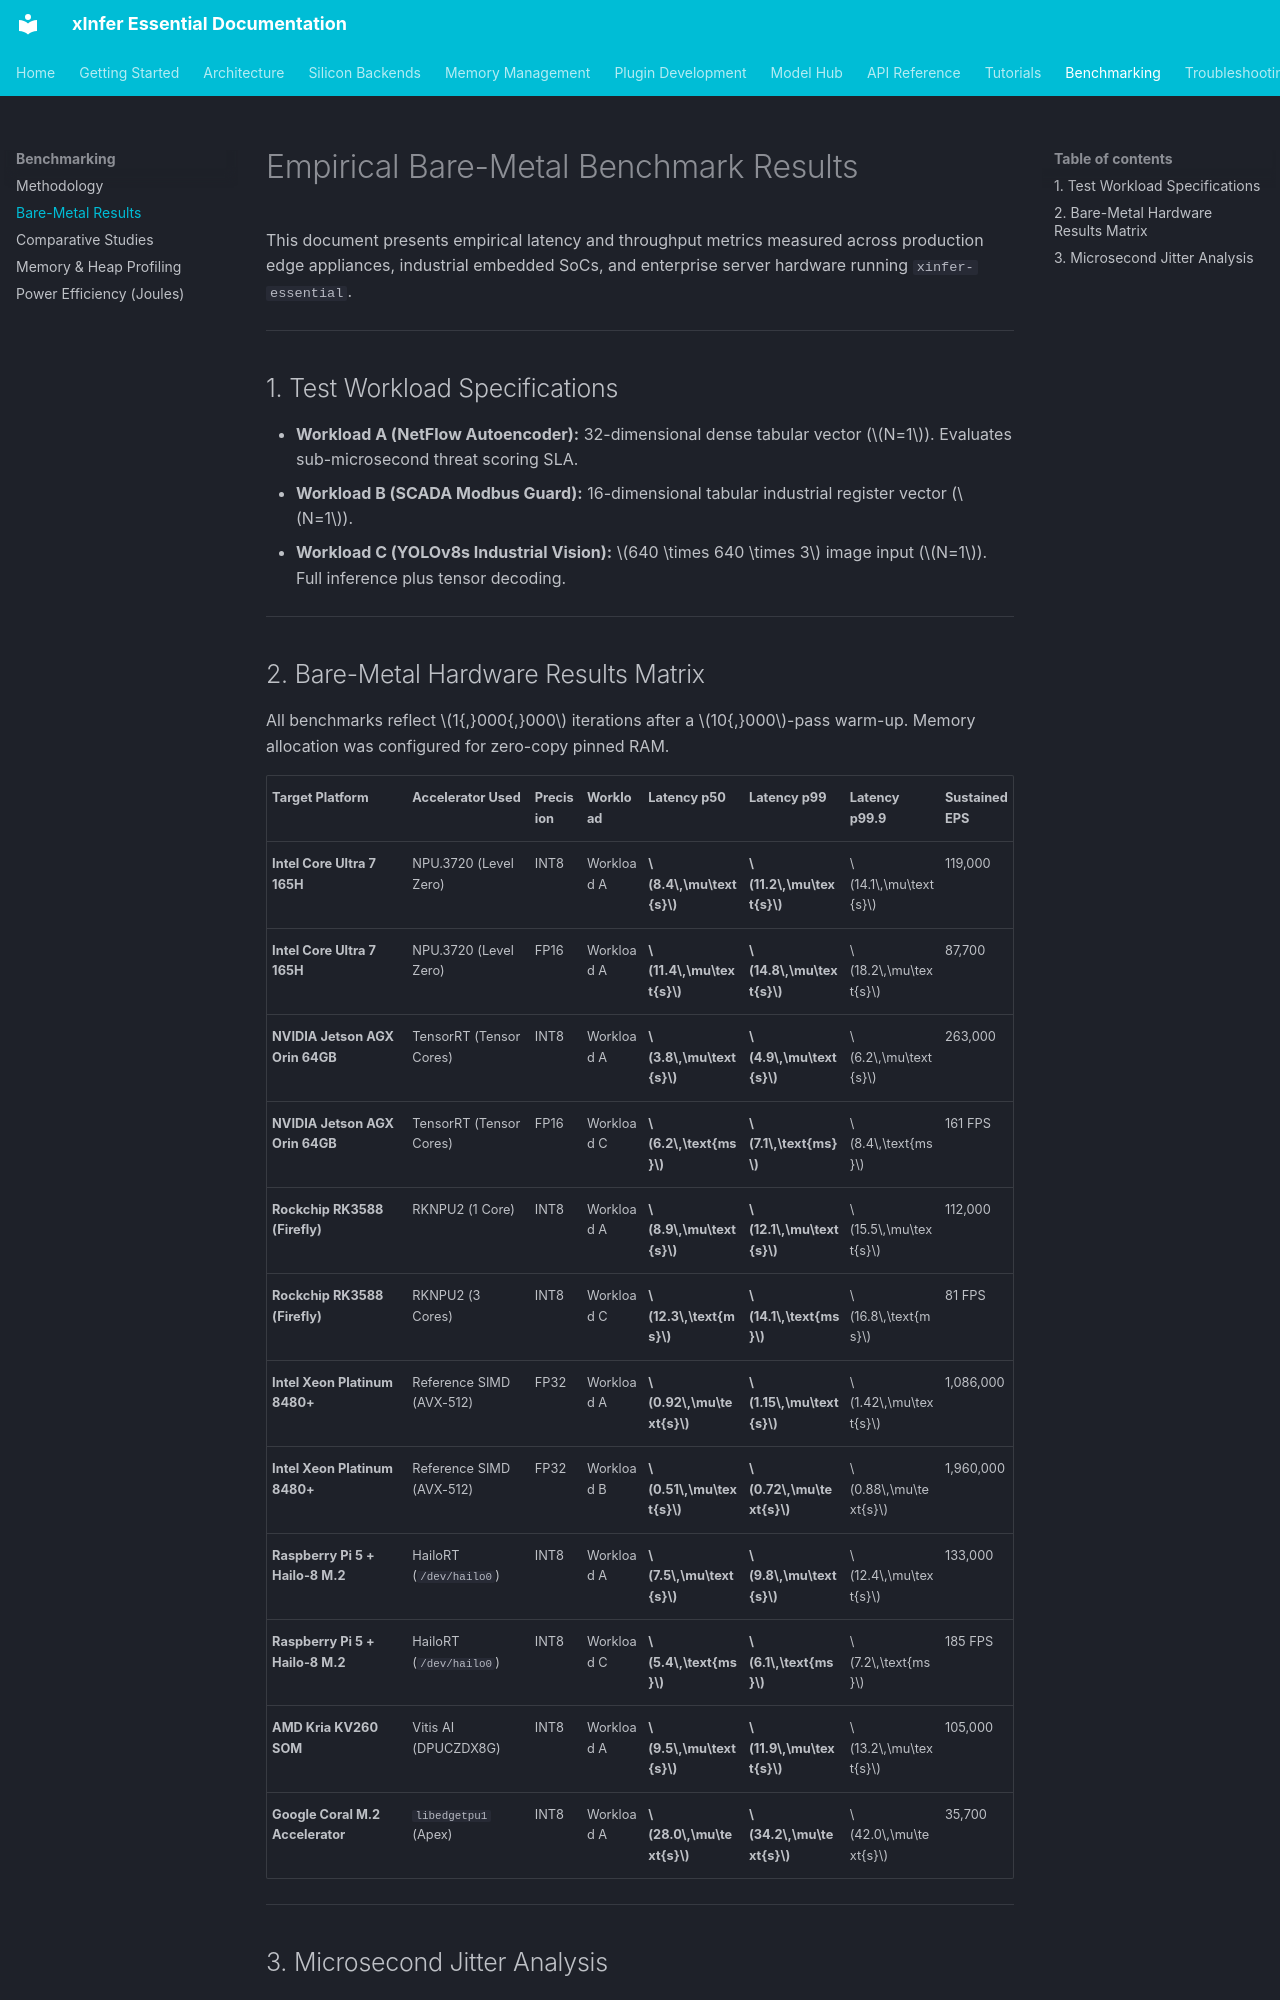

repository: kamisaberi/xinfer-essential · page: benchmarking/bare-metal-results/index.html · generator: mkdocs

# Empirical Bare-Metal Benchmark Results

This document presents empirical latency and throughput metrics measured across production edge appliances, industrial embedded SoCs, and enterprise server hardware running `xinfer-essential`.

---

## 1. Test Workload Specifications

* **Workload A (NetFlow Autoencoder):** 32-dimensional dense tabular vector ($N=1$). Evaluates sub-microsecond threat scoring SLA.
* **Workload B (SCADA Modbus Guard):** 16-dimensional tabular industrial register vector ($N=1$).
* **Workload C (YOLOv8s Industrial Vision):** $640 \times 640 \times 3$ image input ($N=1$). Full inference plus tensor decoding.

---

## 2. Bare-Metal Hardware Results Matrix

All benchmarks reflect $1{,}000{,}000$ iterations after a $10{,}000$-pass warm-up. Memory allocation was configured for zero-copy pinned RAM.

| Target Platform | Accelerator Used | Precision | Workload | Latency p50 | Latency p99 | Latency p99.9 | Sustained EPS |
| :--- | :--- | :--- | :--- | :--- | :--- | :--- | :--- |
| **Intel Core Ultra 7 165H** | NPU.3720 (Level Zero) | INT8 | Workload A | **$8.4\,\mu\text{s}$** | **$11.2\,\mu\text{s}$** | $14.1\,\mu\text{s}$ | 119,000 |
| **Intel Core Ultra 7 165H** | NPU.3720 (Level Zero) | FP16 | Workload A | **$11.4\,\mu\text{s}$** | **$14.8\,\mu\text{s}$** | $18.2\,\mu\text{s}$ | 87,700 |
| **NVIDIA Jetson AGX Orin 64GB**| TensorRT (Tensor Cores)| INT8 | Workload A | **$3.8\,\mu\text{s}$** | **$4.9\,\mu\text{s}$** | $6.2\,\mu\text{s}$ | 263,000 |
| **NVIDIA Jetson AGX Orin 64GB**| TensorRT (Tensor Cores)| FP16 | Workload C | **$6.2\,\text{ms}$** | **$7.1\,\text{ms}$** | $8.4\,\text{ms}$ | 161 FPS |
| **Rockchip RK3588 (Firefly)**| RKNPU2 (1 Core) | INT8 | Workload A | **$8.9\,\mu\text{s}$** | **$12.1\,\mu\text{s}$** | $15.5\,\mu\text{s}$ | 112,000 |
| **Rockchip RK3588 (Firefly)**| RKNPU2 (3 Cores) | INT8 | Workload C | **$12.3\,\text{ms}$** | **$14.1\,\text{ms}$** | $16.8\,\text{ms}$ | 81 FPS |
| **Intel Xeon Platinum 8480+** | Reference SIMD (AVX-512)| FP32 | Workload A | **$0.92\,\mu\text{s}$** | **$1.15\,\mu\text{s}$** | $1.42\,\mu\text{s}$ | 1,086,000 |
| **Intel Xeon Platinum 8480+** | Reference SIMD (AVX-512)| FP32 | Workload B | **$0.51\,\mu\text{s}$** | **$0.72\,\mu\text{s}$** | $0.88\,\mu\text{s}$ | 1,960,000 |
| **Raspberry Pi 5 + Hailo-8 M.2**| HailoRT (`/dev/hailo0`)| INT8 | Workload A | **$7.5\,\mu\text{s}$** | **$9.8\,\mu\text{s}$** | $12.4\,\mu\text{s}$ | 133,000 |
| **Raspberry Pi 5 + Hailo-8 M.2**| HailoRT (`/dev/hailo0`)| INT8 | Workload C | **$5.4\,\text{ms}$** | **$6.1\,\text{ms}$** | $7.2\,\text{ms}$ | 185 FPS |
| **AMD Kria KV260 SOM** | Vitis AI (DPUCZDX8G) | INT8 | Workload A | **$9.5\,\mu\text{s}$** | **$11.9\,\mu\text{s}$** | $13.2\,\mu\text{s}$ | 105,000 |
| **Google Coral M.2 Accelerator**| `libedgetpu1` (Apex) | INT8 | Workload A | **$28.0\,\mu\text{s}$** | **$34.2\,\mu\text{s}$** | $42.0\,\mu\text{s}$ | 35,700 |

---
